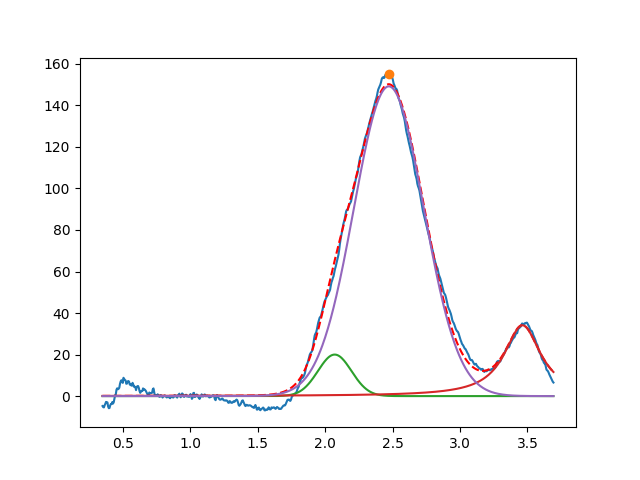

The data file committed next to this chart (first rows):
2.070900560838388582e+00, 2.000000000000000355e+01, 2.917145919437350576e-01, 9.999999999999998890e-01
3.463328457092925472e+00, 3.409454492417617644e+01, 3.297471301269029875e-01, 2.532652722692039067e-31
2.472334337730738518e+00, 1.491723967384381240e+02, 6.098048721972864072e-01, 9.999999999999998890e-01
